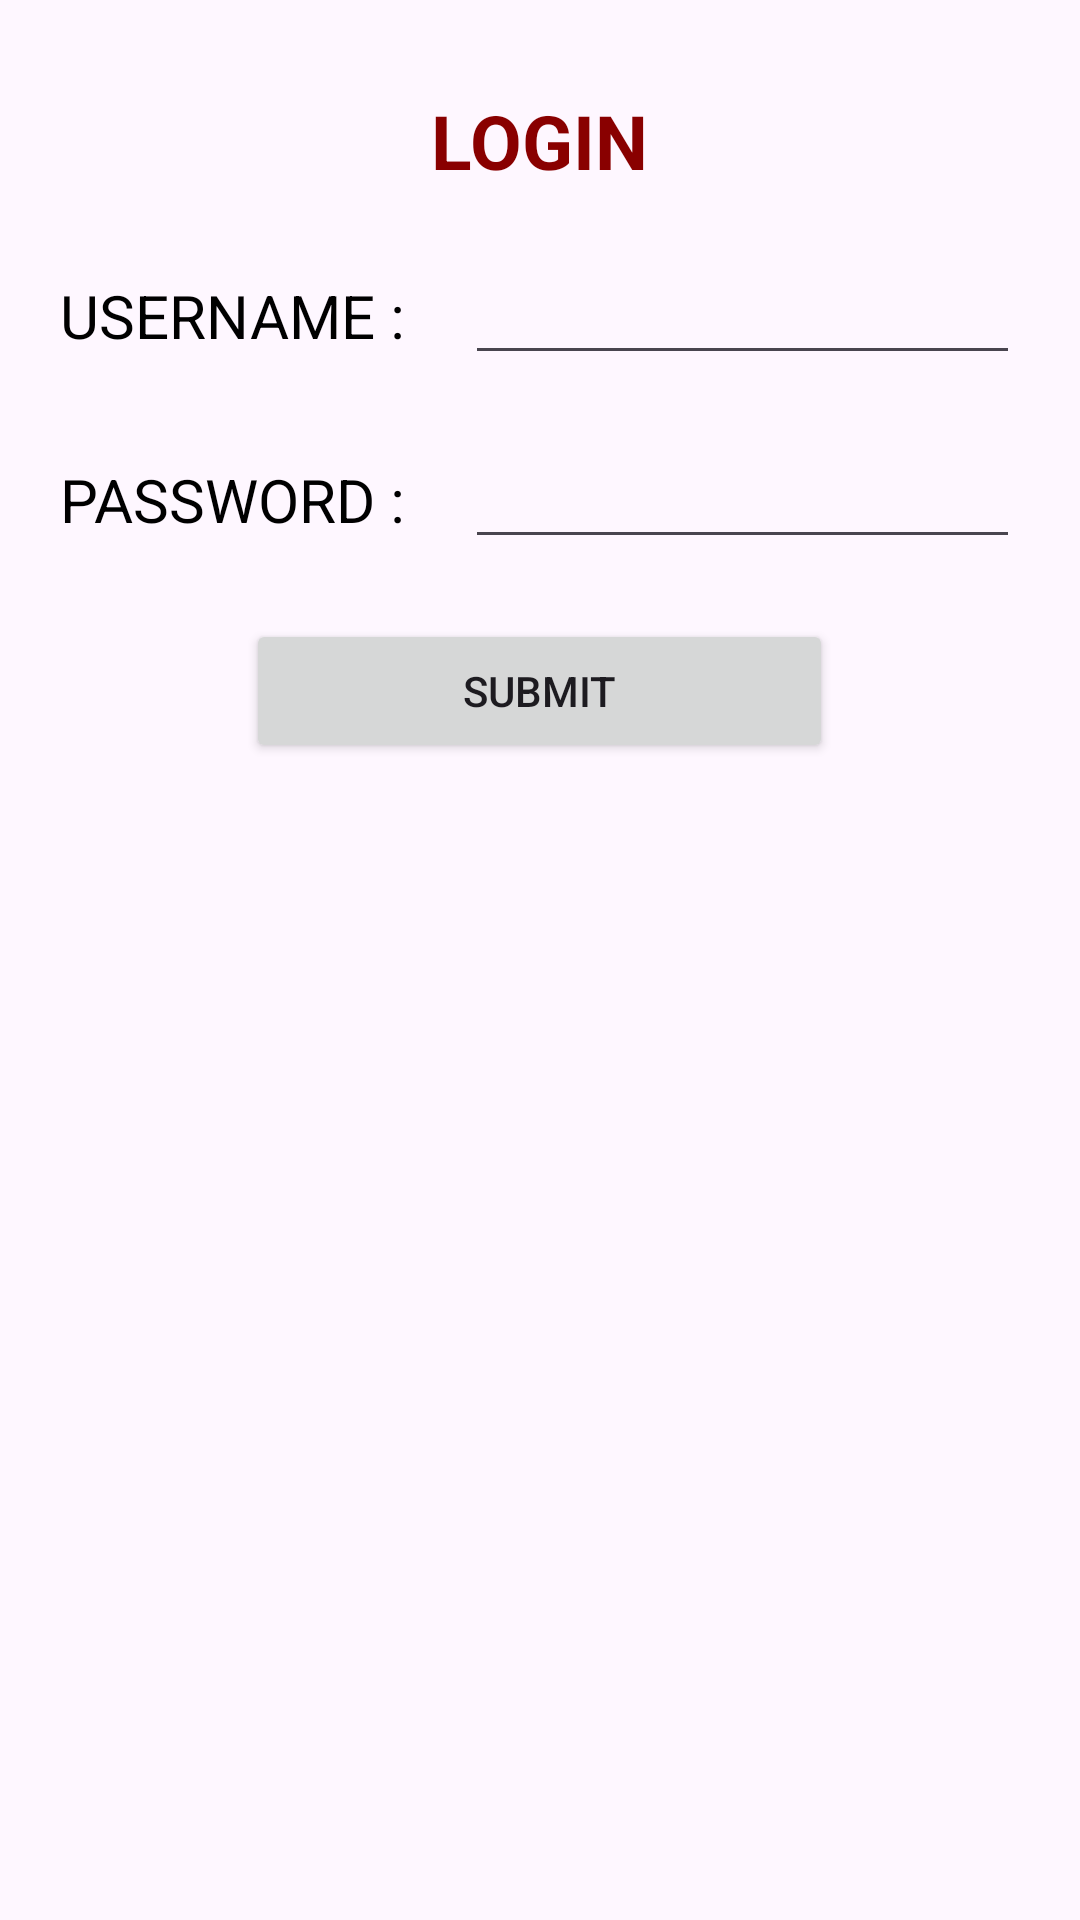

Write the Android layout XML for this screen, with the resource values it uses.
<!-- AndroidManifest.xml: application theme Theme.HalloLauwba -->
<!-- res/layout/table_layout.xml -->
<?xml version="1.0" encoding="utf-8"?>
<TableLayout
    xmlns:android="http://schemas.android.com/apk/res/android"
    android:layout_width="match_parent"
    android:layout_height="match_parent"
    >

    <TableRow
        android:layout_marginTop="20dp"
        android:gravity="center"
        android:paddingTop="10dp">
        <TextView
            android:id="@+id/status"
            android:layout_width="wrap_content"
            android:layout_gravity="center"
            android:layout_span="2"
            android:text="LOGIN"
            android:textColor="#890000"
            android:textSize="25sp"
            android:textStyle="bold" />
    </TableRow>

    <TableRow
        android:layout_marginTop="20dip"
        >
        <TextView
            android:layout_width="wrap_content"
            android:layout_marginLeft="20dip"
            android:text="USERNAME :"
            android:textColor="#000000"
            android:textSize="20sp" />
        <EditText
            android:id="@+id/screenName"
            android:layout_height="wrap_content"
            android:layout_marginLeft="20dip"
            android:layout_marginRight="20dip"
            android:layout_weight="1" />
    </TableRow>

    <TableRow
        android:layout_marginTop="20dp"
        >
        <TextView
            android:layout_width="wrap_content"
            android:layout_height="wrap_content"
            android:layout_marginLeft="20dp"
            android:text="PASSWORD :"
            android:textColor="#000000"
            android:textSize="20sp" />
        <EditText
            android:id="@+id/password"
            android:layout_height="wrap_content"
            android:layout_marginLeft="20dp"
            android:layout_marginRight="20dp"
            android:layout_weight="1" />
    </TableRow>

    <TableRow
        android:layout_marginTop="20dp"
        android:gravity="center"
        >
        <Button
            android:id="@+id/save"
            android:layout_width="wrap_content"
            android:layout_height="wrap_content"
            android:layout_span="2"
            android:text="Submit"/>

    </TableRow>
</TableLayout>
<!-- resources referenced by this layout -->
<resources>
  <style name="Theme.HalloLauwba" parent="Base.Theme.HalloLauwba" />
  <style name="Base.Theme.HalloLauwba" parent="Theme.Material3.DayNight.NoActionBar">
          
          
      </style>
</resources>
